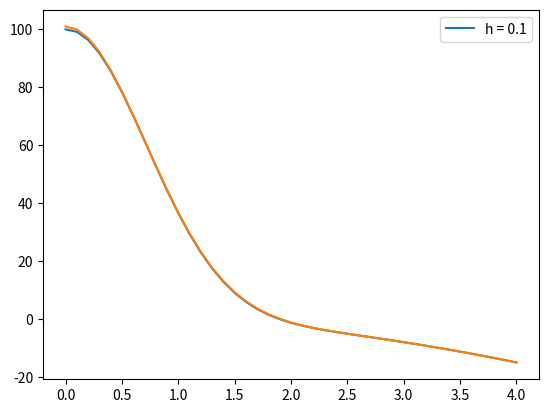

This figure's Python source:
# -*- coding: utf-8 -*-
"""
Created on Sat Jan  8 21:59:13 2022

[redacted]
"""

import numpy as np
import math
import matplotlib.pyplot as plt

def RK4 (t0,y0,h,f,tmax):
    N = int(tmax/h)+1
    t = np.empty(N, dtype = float)
    y = np.empty(N, dtype = float)
    t[0] = t0
    y[0] = y0
    for i in range (1, N):
        t[i] = t[i-1]+h
        k1 = h* f(t[i-1],y[i-1])
        k2 = h* f(t[i-1]+0.5*h, y[i-1]+0.5*k1)
        k3 = h* f(t[i-1]+0.5*h, y[i-1]+0.5*k2)
        k4 =  h* f(t[i-1]+0.5*h, y[i-1]+0.5*k1)
        y[i]= y[i-1] + (k1+2*k2+ 2*k3 +k4)/6
    return (t,y)

def func (t,y): 
    return (-2*y*t - 2*math.pow(t,3) )

def yTrue (t):
    return (1- t**2 + 100* np.exp(-t**2))

h = 0.1
t,y = RK4 (0,100,h,func,4)

plt.plot (t,y)
plt.plot (t, yTrue(t))
plt.legend(["h = " + str (h) ])